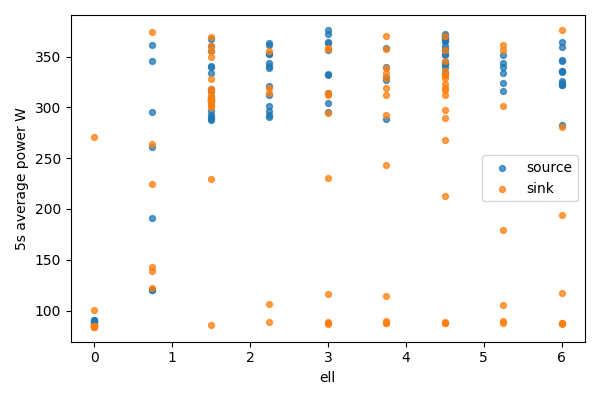

Data behind this chart, as committed beside it:
bucket, bucket_start_s, bucket_end_s, gpu, node, ell, power_mean_w, samples
0, 0.0, 5.0, 0, source, 6.0, 322.1, 20
0, 0.0, 5.0, 1, sink, 0, 84.26, 20
1, 5.0, 10.0, 0, source, 6.0, 282.6, 20
1, 5.0, 10.0, 1, sink, 0, 84.49, 20
2, 10.0, 15.0, 0, source, 6.0, 325.6, 20
2, 10.0, 15.0, 1, sink, 0, 84.31, 20
3, 15.0, 20.0, 0, source, 6.0, 336, 20
3, 15.0, 20.0, 1, sink, 0, 84.31, 20
4, 20.0, 25.0, 0, source, 6.0, 345.5, 20
4, 20.0, 25.0, 1, sink, 0, 83.93, 20
5, 25.0, 30.0, 0, source, 6.0, 364.7, 20
5, 25.0, 30.0, 1, sink, 0, 83.99, 20
6, 30.0, 35.0, 0, source, 6.0, 335.4, 20
6, 30.0, 35.0, 1, sink, 0, 271.1, 20
7, 35.0, 40.0, 0, source, 6.0, 346.8, 20
7, 35.0, 40.0, 1, sink, 0, 100.8, 20
8, 40.0, 45.0, 0, source, 6.0, 359.1, 19
8, 40.0, 45.0, 1, sink, 0, 84.67, 19
9, 45.0, 50.0, 0, source, 6.0, 334.3, 20
9, 45.0, 50.0, 1, sink, 0, 84.54, 20
10, 50.0, 55.0, 0, source, 6.0, 323.7, 20
10, 50.0, 55.0, 1, sink, 0, 84.43, 20
11, 55.0, 60.0, 0, source, 6.0, 322, 20
11, 55.0, 60.0, 1, sink, 0, 84.44, 20
12, 60.0, 65.0, 0, source, 5.25, 324.4, 20
12, 60.0, 65.0, 1, sink, 0.75, 263.7, 20
13, 65.0, 70.0, 0, source, 5.25, 334.3, 20
13, 65.0, 70.0, 1, sink, 0.75, 374.4, 20
14, 70.0, 75.0, 0, source, 5.25, 344, 20
14, 70.0, 75.0, 1, sink, 0.75, 224.7, 20
15, 75.0, 80.0, 0, source, 5.25, 340.1, 20
15, 75.0, 80.0, 1, sink, 0.75, 142.9, 20
16, 80.0, 85.0, 0, source, 5.25, 351.4, 20
16, 80.0, 85.0, 1, sink, 0.75, 138.8, 20
17, 85.0, 90.0, 0, source, 5.25, 315.8, 20
17, 85.0, 90.0, 1, sink, 0.75, 121.8, 20
18, 90.0, 95.0, 0, source, 4.5, 365.6, 20
18, 90.0, 95.0, 1, sink, 1.5, 85.4, 20
19, 95.0, 100.0, 0, source, 4.5, 343.8, 20
19, 95.0, 100.0, 1, sink, 1.5, 229.5, 20
20, 100.0, 105.0, 0, source, 4.5, 344.9, 20
20, 100.0, 105.0, 1, sink, 1.5, 349.2, 20
21, 105.0, 110.0, 0, source, 4.5, 356.7, 20
21, 105.0, 110.0, 1, sink, 1.5, 317.9, 20
22, 110.0, 115.0, 0, source, 4.5, 343, 20
22, 110.0, 115.0, 1, sink, 1.5, 306.5, 20
23, 115.0, 120.0, 0, source, 4.5, 333.5, 20
23, 115.0, 120.0, 1, sink, 1.5, 306.2, 20
24, 120.0, 125.0, 0, source, 4.5, 339.3, 20
24, 120.0, 125.0, 1, sink, 1.5, 302.1, 20
25, 125.0, 130.0, 0, source, 4.5, 368.8, 20
25, 125.0, 130.0, 1, sink, 1.5, 315.4, 20
26, 130.0, 135.0, 0, source, 4.5, 351.5, 20
26, 130.0, 135.0, 1, sink, 1.5, 355.9, 20
27, 135.0, 140.0, 0, source, 4.5, 360.5, 20
27, 135.0, 140.0, 1, sink, 1.5, 310.8, 20
28, 140.0, 145.0, 0, source, 4.5, 369.4, 20
28, 140.0, 145.0, 1, sink, 1.5, 309, 20
29, 145.0, 150.0, 0, source, 4.5, 367.5, 20
29, 145.0, 150.0, 1, sink, 1.5, 300.7, 20
... 132 more rows
